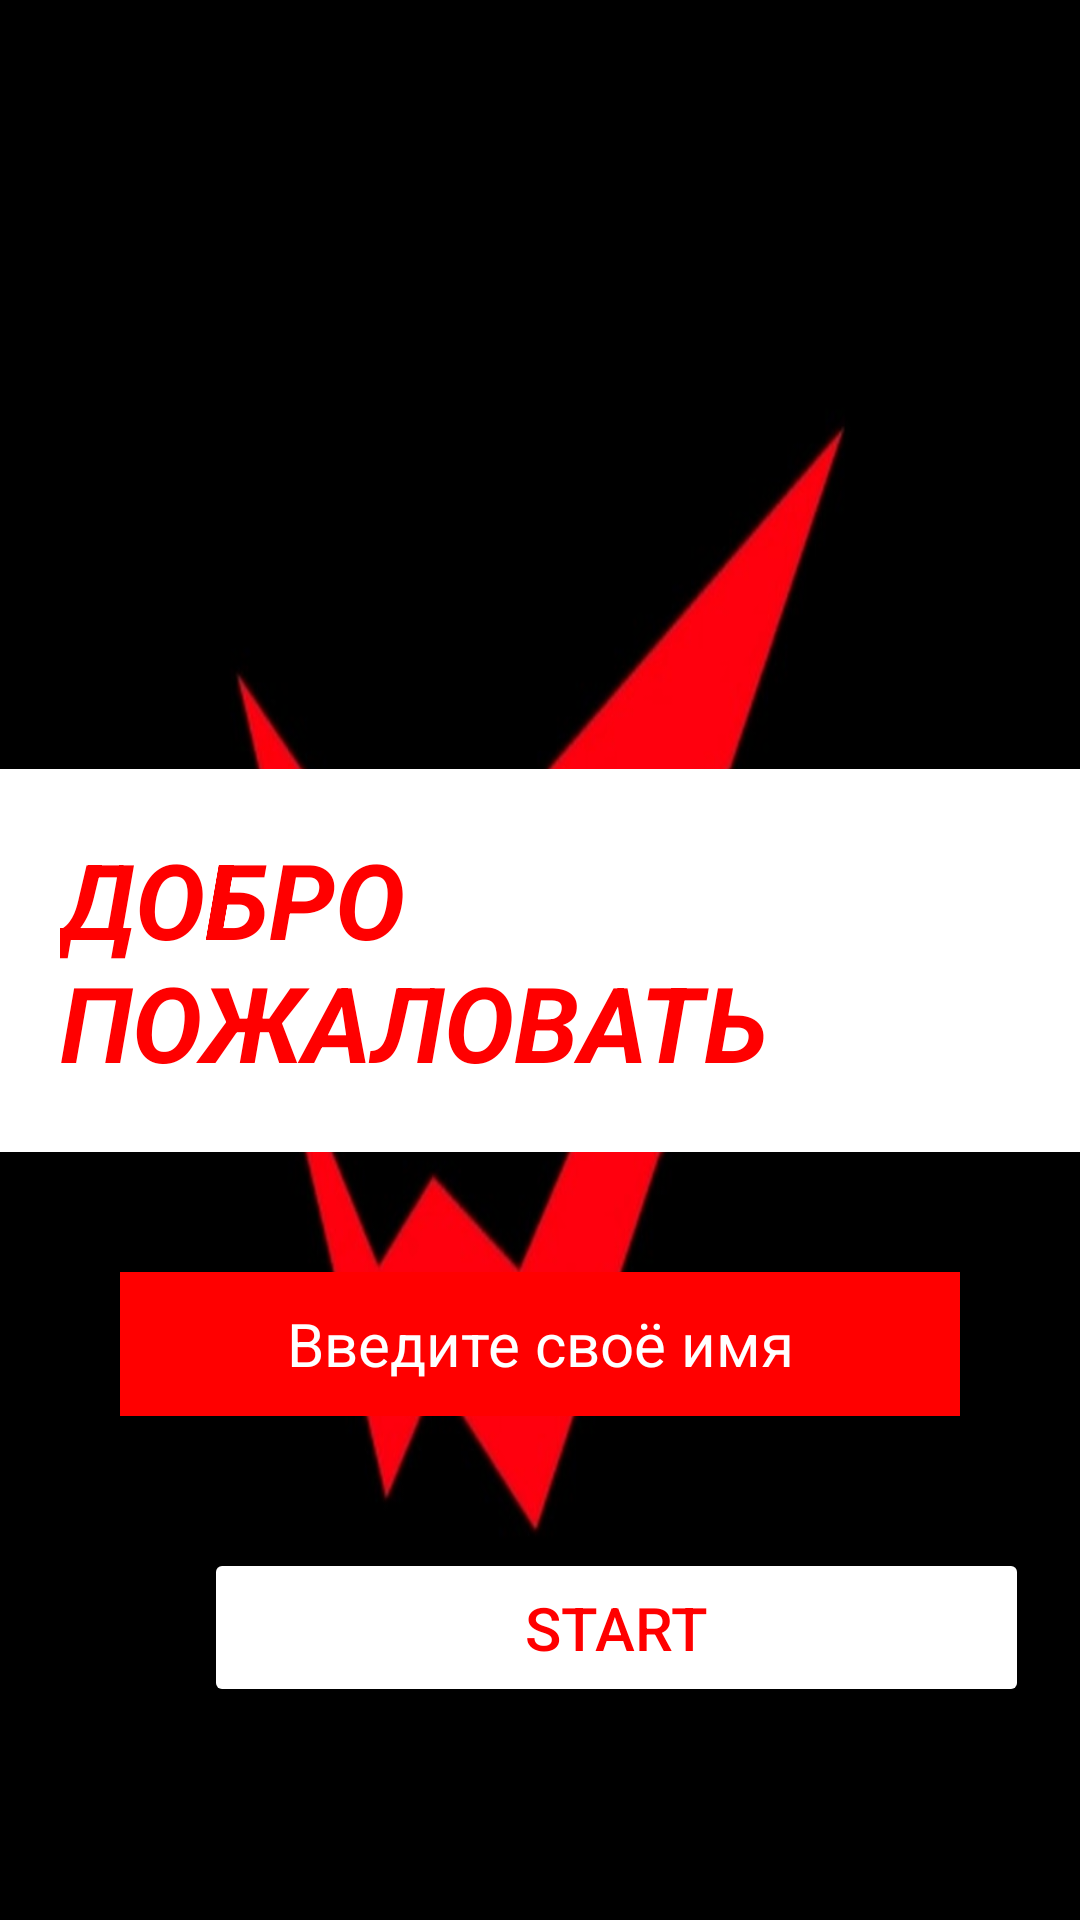

This screen was rendered from an Android layout file. Write that file and the resources it references.
<!-- AndroidManifest.xml: application theme Theme.Prkr -->
<!-- res/layout/activity_main.xml -->
<?xml version="1.0" encoding="utf-8"?>
<androidx.constraintlayout.widget.ConstraintLayout xmlns:android="http://schemas.android.com/apk/res/android"
    xmlns:app="http://schemas.android.com/apk/res-auto"
    xmlns:tools="http://schemas.android.com/tools"
    android:id="@+id/main"
    android:layout_width="match_parent"
    android:layout_height="match_parent"
    tools:context=".MainActivity"
    android:background="@drawable/fon">

    <TextView
        android:id="@+id/welcome"
        android:layout_width="wrap_content"
        android:layout_height="wrap_content"
        android:text="@string/welcome"
        android:textSize="35sp"
        android:textAllCaps="true"
        android:textColor="@color/red"
        android:background="@color/white"
        android:textStyle="bold|italic"
        android:padding="20dp"
        app:layout_constraintBottom_toBottomOf="parent"
        app:layout_constraintEnd_toEndOf="parent"
        app:layout_constraintStart_toStartOf="parent"
        app:layout_constraintTop_toTopOf="parent" />

    <EditText
        android:id="@+id/editText"
        android:layout_width="match_parent"
        android:layout_height="wrap_content"
        android:layout_margin="40dp"
        android:textColorHint="@color/white"
        android:gravity="center"
        android:hint="@string/hint"
        android:background="@color/red"
        android:minHeight="48dp"
        android:textSize="20sp"
        app:layout_constraintTop_toBottomOf="@+id/welcome"
        tools:layout_editor_absoluteX="40dp" />

    <Button
        android:id="@+id/btn_1"
        android:layout_width="275dp"
        android:layout_height="53dp"
        android:layout_marginStart="68dp"
        android:text="@string/sta"
        android:textColor="@color/red"
        android:backgroundTint="@color/white"
        android:textSize="20sp"
        android:gravity="center"
        app:layout_constraintBottom_toBottomOf="parent"
        app:layout_constraintStart_toStartOf="parent"
        app:layout_constraintTop_toBottomOf="@+id/editText"
        app:layout_constraintVertical_bias="0.382"/>


</androidx.constraintlayout.widget.ConstraintLayout>
<!-- resources referenced by this layout -->
<resources>
  <color name="red">#FF0000</color>
  <color name="white">#FFFFFFFF</color>
  <!-- drawable fon: jpg bitmap (drawable, 22591 bytes) -->
  <string name="hint">Введите своё имя</string>
  <string name="sta">Start</string>
  <string name="welcome">Добро пожаловать</string>
  <style name="Theme.Prkr" parent="Base.Theme.Prkr" />
  <style name="Base.Theme.Prkr" parent="Theme.Material3.DayNight.NoActionBar">
          
          
      </style>
</resources>
